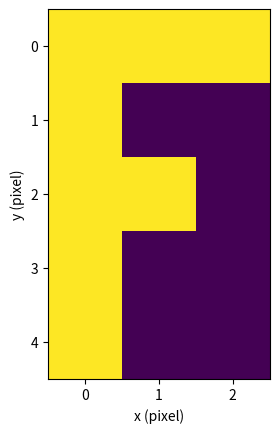
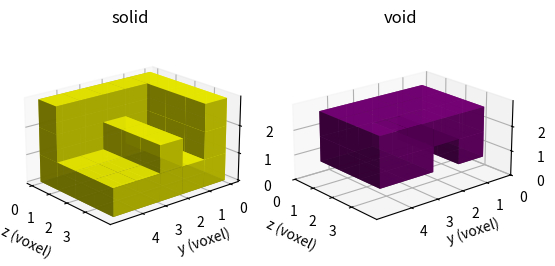

Recreate these plots in Python, in order.
"""This modulde demonstrates creating a pixel slice in the form of capital
letter `F`, and then extruding the slide three times to made a solid volume
voxel representation.

This module assume the virtual virtual environment has been loaded:

Example:

    cd ~/autotwin/mesh
    source .venv/bin/activate
    python examples/voxel_letter_f.py
"""

# standard library
from pathlib import Path
from typing import Final

# third-party libary
import matplotlib.pyplot as plt
from matplotlib.colors import LightSource
import numpy as np
from PIL import Image

# module library
# none


def save_image(image, stack_name):
    """Saves an image to the file indicated by the fully pathed stack_name."""
    image.save(stack_name)
    print(f"Saved: {stack_name}")


def main():
    """The main program."""

    # user input begin
    output_dir: Final[str] = "~/scratch"
    # user input end

    # constants
    n_slices: Final[int] = 3  # The number of times "F" matrix is repeated
    n_color_bits: Final[int] = 255  # 8-bit color
    file_base: Final[str] = "/letter_f_slice_"
    file_ext: Final[str] = ".tif"
    dpi: Final[int] = 150  # resolution, dots per inch
    letter_f_pixel_path: Final[Path] = (
        Path(output_dir).expanduser().joinpath("letter_F_slice_pixel.png")
    )
    letter_f_voxel_path: Final[Path] = (
        Path(output_dir).expanduser().joinpath("letter_F_voxel.png")
    )
    # el, az, roll = 20, -15, -95
    el, az, roll = -160, -140, 0
    voxel_alpha: Final[float] = 0.9
    ls = LightSource(180, 45)
    invert_z_axis: Final[bool] = True

    # if the output directory does not already exist, create it
    output_path = Path(output_dir).expanduser()
    if not output_path.exists():
        print(f"Could not find existing output directory: {output_path}")
        Path.mkdir(output_path)
        print(f"Created: {output_path}")
        assert output_path.exists()

    letter_f_pixel = np.array(
        [[1, 1, 1], [1, 0, 0], [1, 1, 0], [1, 0, 0], [1, 0, 0]], dtype=np.uint8
    )

    print(f"The slice has the shape: {letter_f_pixel.shape}")
    fig, ax = plt.subplots()
    ax.set_xlabel("x (pixel)")
    ax.set_ylabel("y (pixel)")
    ax.imshow(letter_f_pixel)
    plt.show()
    fig.savefig(letter_f_pixel_path, dpi=dpi, bbox_inches="tight")
    print(f"Saved: {letter_f_pixel_path}")

    image = Image.fromarray(letter_f_pixel * n_color_bits)
    # end_cap = np.ones(letter_f_pixel.shape, dtype=np.uint8) * n_color_bits
    end_cap = np.ones(letter_f_pixel.shape, dtype=np.uint8)

    output_path = str(output_path)  # cast as string

    for i in range(1, n_slices + 1):  # base 1 index instead of 0
        # save images to the working folder
        stack_name = output_path + file_base + str(i) + file_ext
        save_image(image, stack_name)

    image = Image.fromarray(end_cap * n_color_bits)  # overwrite
    # the base 0 index is the for the first z-layer
    stack_name = output_path + file_base + str(0) + file_ext  # overwrite
    save_image(image, stack_name)

    letter_f_voxel = np.array(
        [
            end_cap,
            letter_f_pixel,
            letter_f_pixel,
            letter_f_pixel,
        ]
    )

    solid = letter_f_voxel == 1
    void = letter_f_voxel == 0

    fig2 = plt.figure()
    # ls = LightSource(45, 45)
    ax0 = fig2.add_subplot(121, projection="3d")
    # ax0.voxels(solid, facecolors="yellow", alpha=voxel_alpha)
    ax0.voxels(solid, facecolors="yellow", alpha=voxel_alpha, lightsource=ls)
    ax0.set_aspect("equal")
    ax0.view_init(elev=el, azim=az, roll=roll)
    ax0.set_title("solid")
    ax0.set_xlabel("z (voxel)")  # x and z are permutated
    ax0.set_ylabel("y (voxel)")
    ax0.set_zlabel("x (voxel)")  # x and z are permutated
    if invert_z_axis:
        print("inverting z-axis")
        ax0.invert_zaxis()
    z_ticks = [0, 1, 2, 3]
    y_ticks = [0, 1, 2, 3, 4]
    x_ticks = [0, 1, 2]
    ax0.set_xticks(z_ticks)  # x and z are permutated
    ax0.set_yticks(y_ticks)
    ax0.set_zticks(x_ticks)  # x and z are permutated

    ax1 = fig2.add_subplot(122, projection="3d")
    # ax1.voxels(void, facecolors="purple", alpha=voxel_alpha)
    ax1.voxels(void, facecolors="purple", alpha=voxel_alpha, lightsource=ls)
    ax1.set_aspect("equal")
    ax1.view_init(elev=el, azim=az, roll=roll)
    ax1.set_title("void")
    ax1.set_xlabel("z (voxel)")  # x and z are permutated
    ax1.set_ylabel("y (voxel)")
    ax1.set_zlabel("x (voxel)")  # x and z are permutated
    if invert_z_axis:
        print("inverting z-axis")
        ax1.invert_zaxis()
    ax1.set_xticks(z_ticks)  # x and z are permutated
    ax1.set_yticks(y_ticks)
    ax1.set_zticks(x_ticks)  # x and z are permutated
    plt.show()
    fig2.savefig(letter_f_voxel_path, dpi=dpi)
    print(f"Saved: {letter_f_voxel_path}")


if __name__ == "__main__":
    main()
